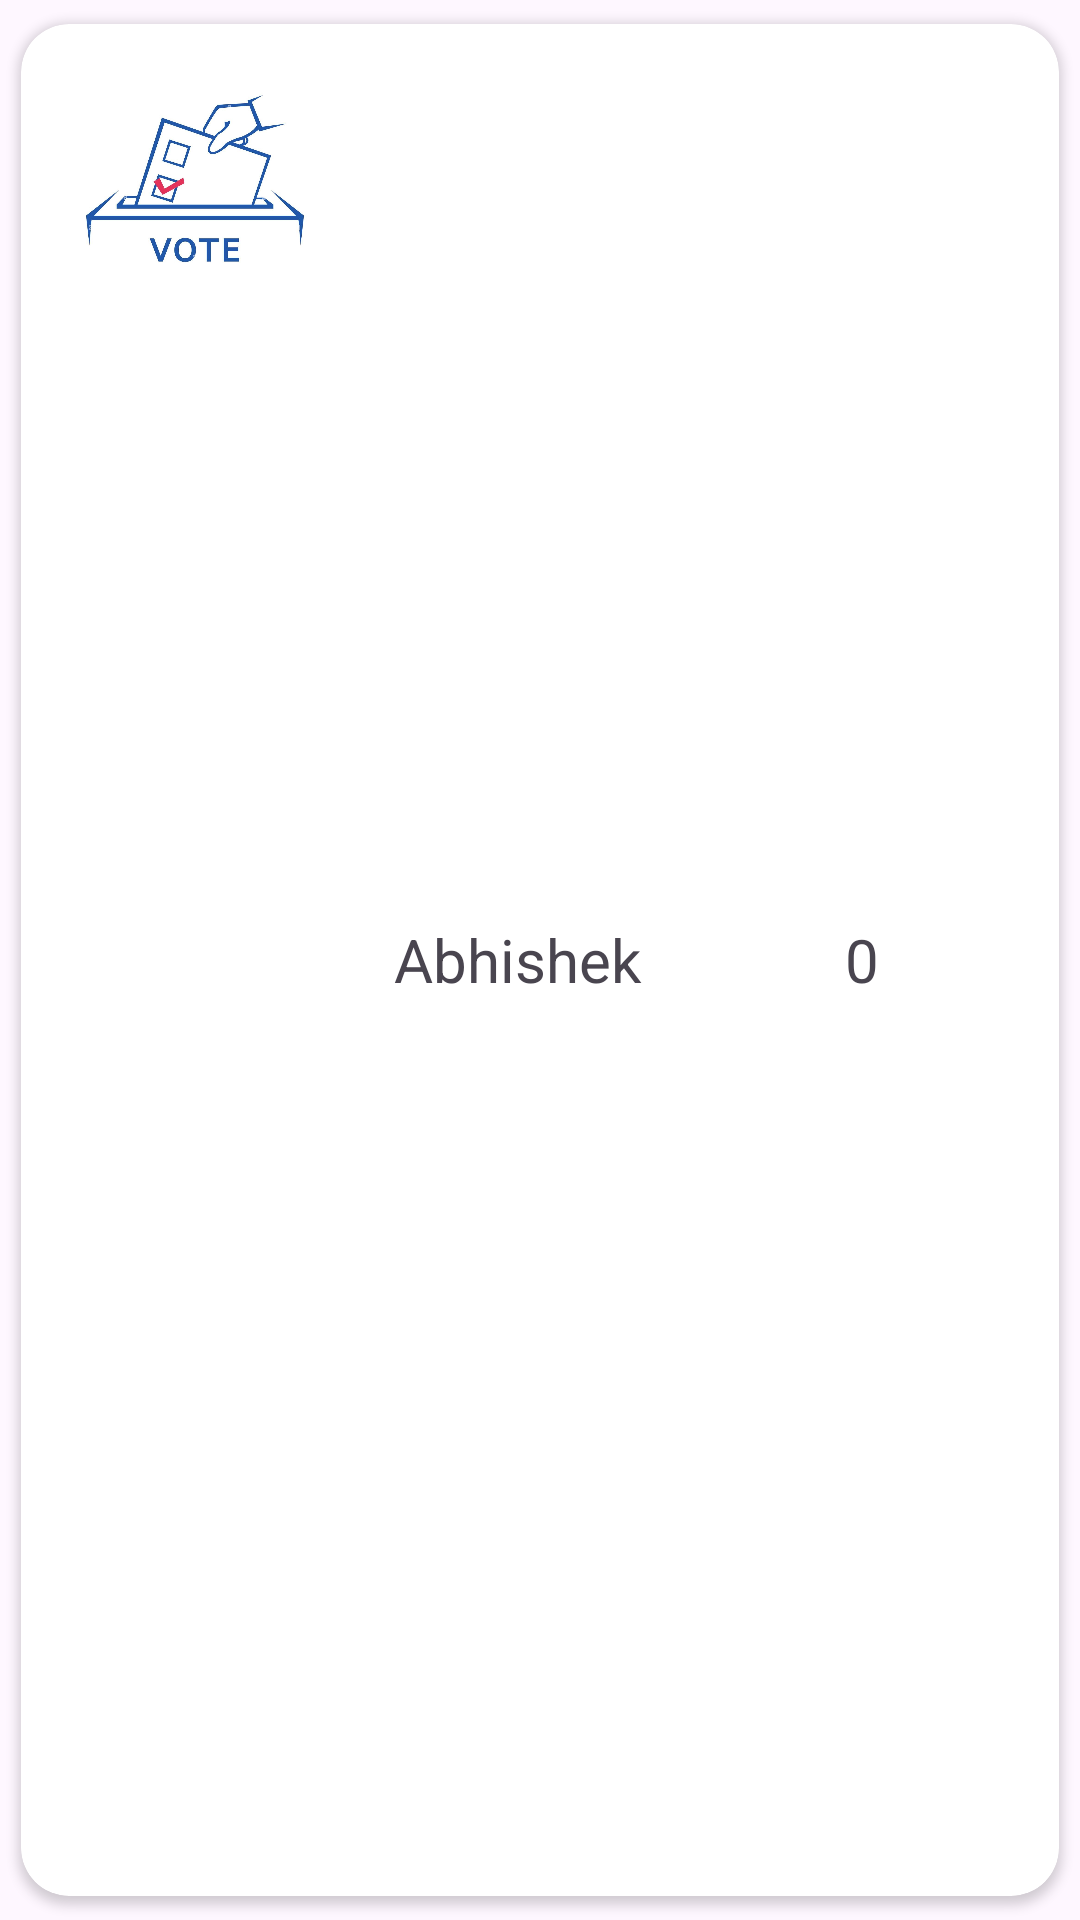

Here is an Android app screen rendered from its layout file. Give the layout XML and the strings, colors and styles it references.
<!-- AndroidManifest.xml: application theme Theme.Material3.Light -->
<!-- res/layout/result_layout.xml -->
<?xml version="1.0" encoding="utf-8"?>
<androidx.constraintlayout.widget.ConstraintLayout xmlns:android="http://schemas.android.com/apk/res/android"
    xmlns:app="http://schemas.android.com/apk/res-auto"
    android:layout_width="match_parent"
    android:layout_height="wrap_content">

    <androidx.cardview.widget.CardView
        android:layout_width="match_parent"
        android:layout_height="match_parent"
        android:descendantFocusability="blocksDescendants"
        android:elevation="4dp"
        android:padding="4dp"
        app:cardCornerRadius="16dp"
        app:cardUseCompatPadding="true">

        <LinearLayout
            android:layout_width="match_parent"
            android:layout_height="match_parent"
            android:orientation="horizontal"
            android:padding="8dp">

            <ImageView
                android:layout_width="100dp"
                android:layout_height="100dp"
                android:maxWidth="@dimen/cardview_default_radius"
                android:maxHeight="@dimen/cardview_default_radius"
                android:src="@drawable/splash" />

            <TextView
                android:id="@+id/name_textView"
                android:layout_width="0dp"
                android:layout_height="match_parent"
                android:layout_weight="1"
                android:gravity="center_horizontal|center_vertical"
                android:text="Abhishek"
                android:textSize="20sp" />

            <TextView
                android:id="@+id/vote_textView"
                android:layout_width="0dp"
                android:layout_height="match_parent"
                android:layout_weight="1"
                android:gravity="center_horizontal|center_vertical"
                android:text="0"
                android:textSize="20sp" />



        </LinearLayout>

    </androidx.cardview.widget.CardView>


</androidx.constraintlayout.widget.ConstraintLayout>
<!-- resources referenced by this layout -->
<resources>
  <!-- drawable splash: jpg bitmap (drawable-v24, 80203 bytes) -->
</resources>
